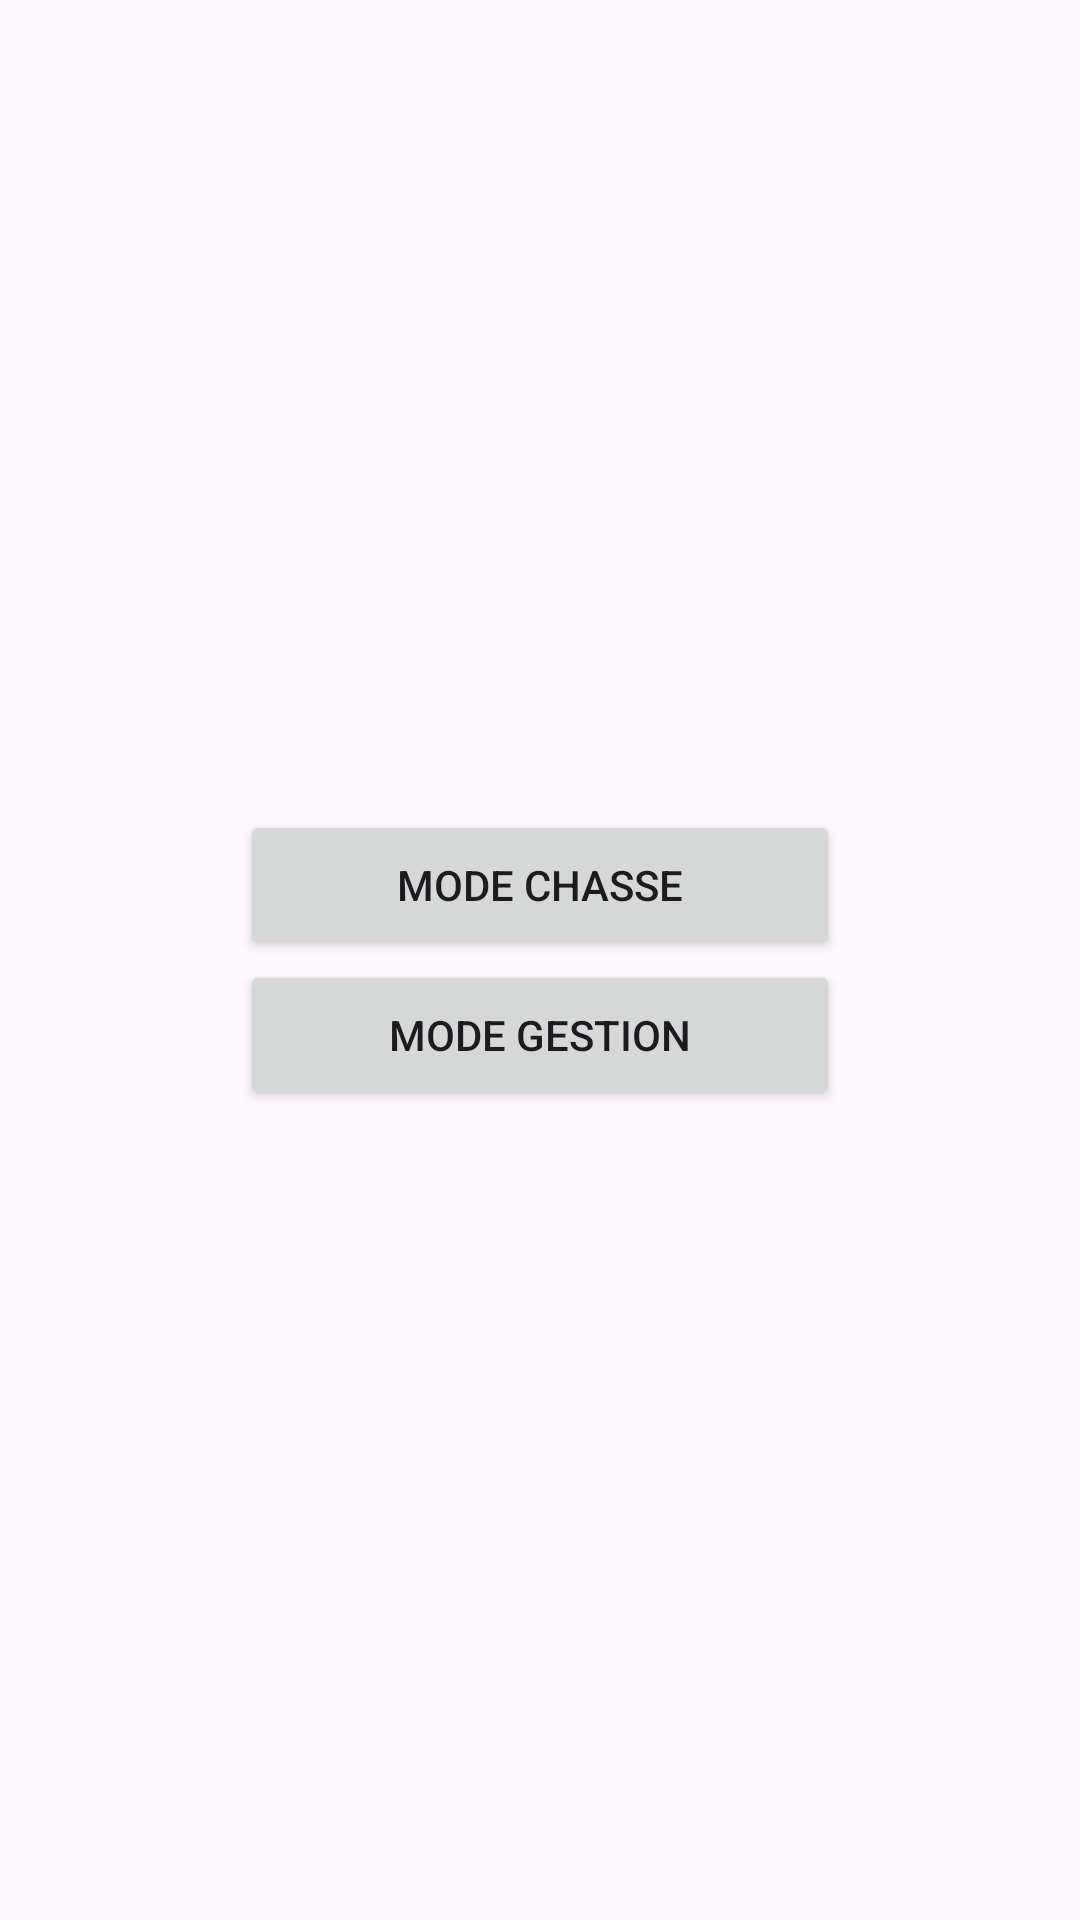

This screen was rendered from an Android layout file. Write that file and the resources it references.
<!-- AndroidManifest.xml: application theme Theme.GTA_GEO_TorpedoAssault -->
<!-- res/layout/activity_play.xml -->
<?xml version="1.0" encoding="utf-8"?>
<LinearLayout
    xmlns:android="http://schemas.android.com/apk/res/android"
    xmlns:app="http://schemas.android.com/apk/res-auto"
    xmlns:tools="http://schemas.android.com/tools"
    android:layout_width="match_parent"
    android:layout_height="match_parent"
    android:orientation="vertical"
    android:gravity="center">

    <Button
        android:id="@+id/btnHunter"
        android:layout_width="200dp"
        android:layout_height="50dp"
        android:text="@string/mode_chasse" />

    <Button
        android:id="@+id/btnManager"
        android:layout_width="200dp"
        android:layout_height="50dp"
        android:text="@string/mode_gestion" />

</LinearLayout>
<!-- resources referenced by this layout -->
<resources>
  <string name="mode_chasse">Mode Chasse</string>
  <string name="mode_gestion">Mode Gestion</string>
  <style name="Theme.GTA_GEO_TorpedoAssault" parent="Base.Theme.GTA_GEO_TorpedoAssault" />
  <style name="Base.Theme.GTA_GEO_TorpedoAssault" parent="Theme.Material3.DayNight.NoActionBar">
          
          
      </style>
</resources>
